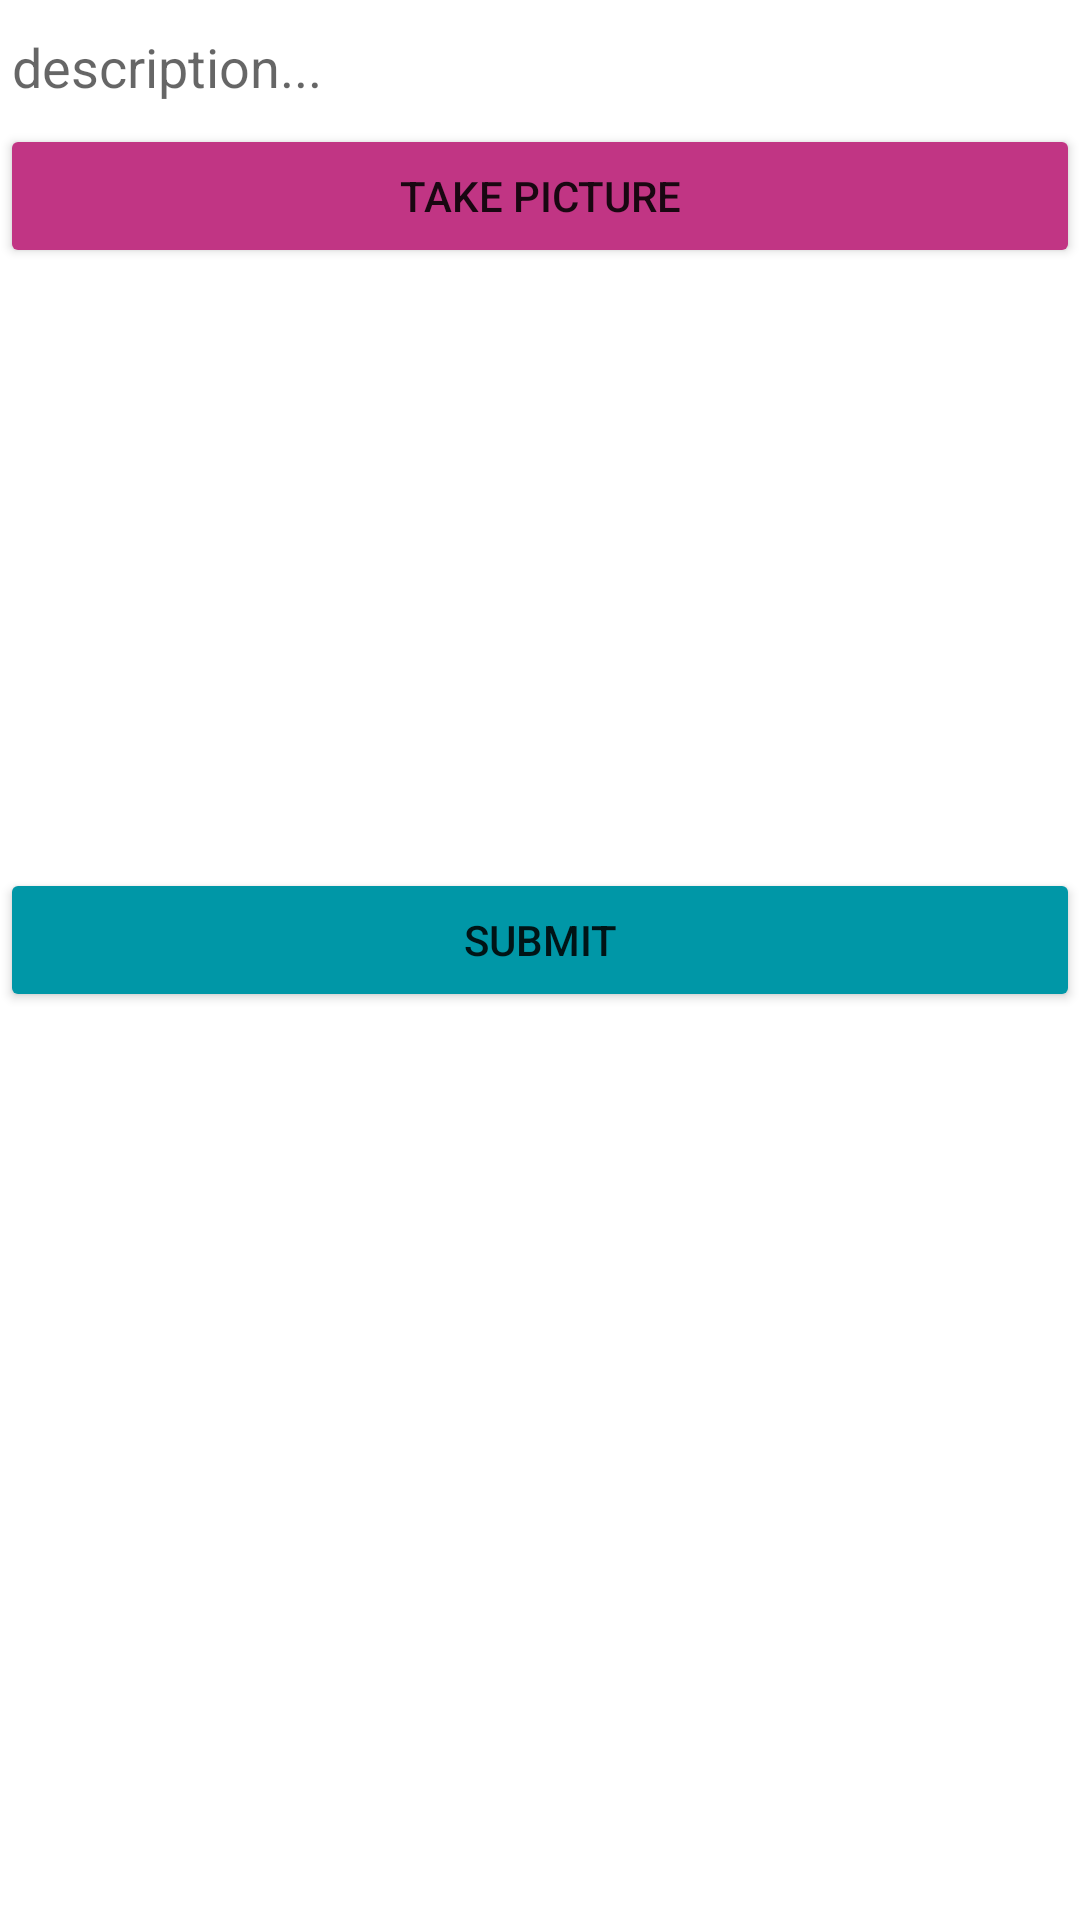

Layout XML and referenced resources for this Android screen:
<!-- AndroidManifest.xml: application theme Theme.Parstagram -->
<!-- res/layout/fragment_compose.xml -->
<?xml version="1.0" encoding="utf-8"?>
<androidx.constraintlayout.widget.ConstraintLayout xmlns:android="http://schemas.android.com/apk/res/android"
    xmlns:app="http://schemas.android.com/apk/res-auto"
    xmlns:tools="http://schemas.android.com/tools"
    android:layout_width="match_parent"
    android:layout_height="match_parent"
    android:layout_margin="15dp"
    tools:context=".activities.MainActivity">

    <EditText
        android:id="@+id/etDescription"
        android:layout_width="0dp"
        android:layout_height="wrap_content"
        android:ems="10"
        android:hint="description..."
        app:layout_constraintEnd_toEndOf="parent"
        app:layout_constraintStart_toStartOf="parent"
        app:layout_constraintTop_toTopOf="parent" />

    <Button
        android:id="@+id/btnCaptureImage"
        android:layout_width="0dp"
        android:layout_height="wrap_content"
        android:backgroundTint="@color/insta_purple_red"
        android:text="Take Picture"
        app:layout_constraintEnd_toEndOf="parent"
        app:layout_constraintStart_toStartOf="parent"
        app:layout_constraintTop_toBottomOf="@+id/etDescription" />

    <ImageView
        android:id="@+id/ivPostImage"
        android:layout_width="0dp"
        android:layout_height="200dp"
        app:layout_constraintEnd_toEndOf="parent"
        app:layout_constraintStart_toStartOf="parent"
        app:layout_constraintTop_toBottomOf="@+id/btnCaptureImage"
        tools:srcCompat="@tools:sample/avatars" />

    <Button
        android:id="@+id/btnSubmit"
        android:layout_width="0dp"
        android:layout_height="wrap_content"
        android:backgroundTint="#0097A7"
        android:text="Submit"
        app:layout_constraintEnd_toEndOf="parent"
        app:layout_constraintStart_toStartOf="parent"
        app:layout_constraintTop_toBottomOf="@+id/ivPostImage" />


</androidx.constraintlayout.widget.ConstraintLayout>
<!-- resources referenced by this layout -->
<resources>
  <color name="insta_purple_red">#C13584</color>
  <style name="Theme.Parstagram" parent="Theme.MaterialComponents.DayNight.NoActionBar">
          
          <item name="colorControlNormal">@color/white</item>
          <item name="colorPrimary">@color/insta_purple_blue</item>
          <item name="colorPrimaryVariant">@color/insta_purple_blue</item>
          <item name="colorOnPrimary">@color/white</item>
          
          <item name="colorSecondary">@color/teal_200</item>
          <item name="colorSecondaryVariant">@color/teal_700</item>
          <item name="colorOnSecondary">@color/black</item>
          
          <item name="android:statusBarColor" tools:targetApi="l">@color/insta_purple_blue_dark</item>
          
  
      </style>
  <color name="white">#FFFFFFFF</color>
  <color name="insta_purple_blue">#5851DB</color>
  <color name="teal_200">#FF03DAC5</color>
  <color name="teal_700">#FF018786</color>
  <color name="black">#FF000000</color>
  <color name="insta_purple_blue_dark">#3C34D5</color>
</resources>
